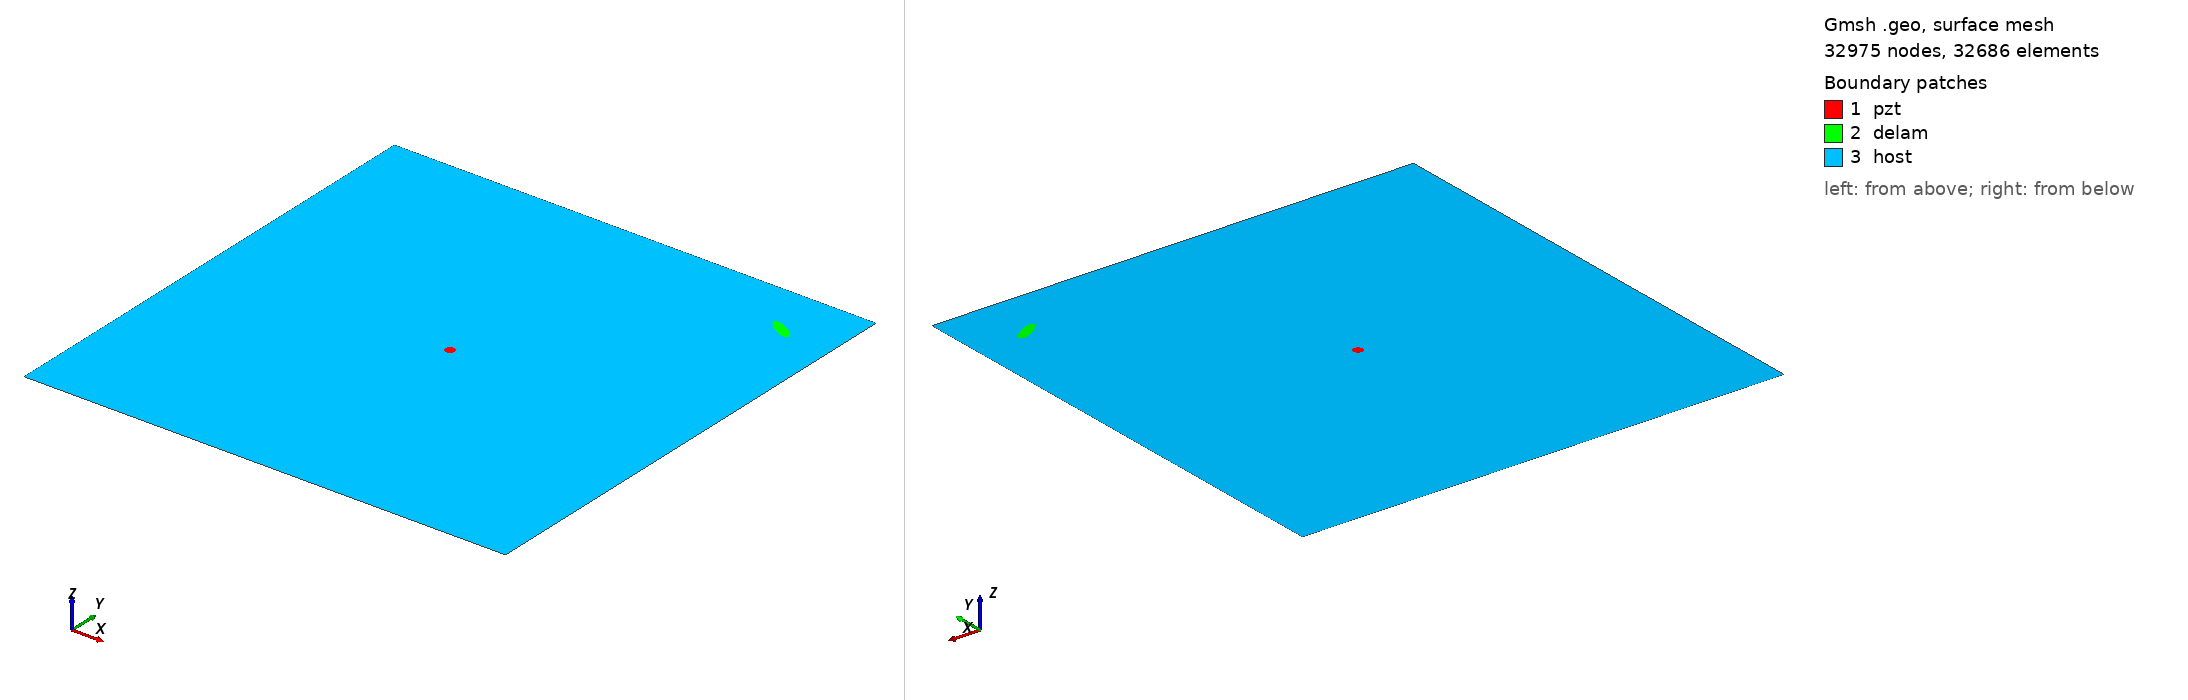

Gmsh geometry script, surface-meshed: 32975 nodes, 32686 surface elements. Boundary patches (legend numbers): 1 pzt, 2 delam, 3 host. Left view from above one corner, right view from below the opposite corner. Legend entries are the model's physical surfaces. The drawing asked Gmsh for element sizes between 1% and 20% of the model's largest extent; the script's own settings can give other sizes.

=== m2_354_delam1_position_no_89_a_15mm_b_5mm_angle_150.geo (drawn) ===
SetFactory("OpenCASCADE");
L=0.500000; 
W=0.500000; 
a=0.015000; 
b=0.005000; 
x=0.444444; 
y=0.444444; 
alpha=0.833333 *Pi; 
r=0.005000; 
xpzt=0.250000; 
ypzt=0.250000; 
//+
Point(1) = {0, 0, 0, 1.0};
//+
Point(2) = {L, 0, 0, 1.0};
//+
Point(3) = {L, W, 0, 1.0};
//+
Point(4) = {0, W, 0, 1.0};
//+
Line(1) = {1, 2};
//+
Line(2) = {2, 3};
//+
Line(3) = {3, 4};
//+
Line(4) = {4, 1};
//+
Circle(5) = {xpzt, ypzt, -0, r, 0, 2*Pi};
//+
Ellipse(6) = {x, y, -0, a, b, 0, 2*Pi};
//+
Rotate {{0, 0, 1}, {x, y, 0}, alpha} {
  Curve{6}; 
}
//+
Curve Loop(1) = {4, 1, 2, 3};
//+
Curve Loop(2) = {6};
//+
Curve Loop(3) = {5};
//+
Curve Loop(4) = {6};
//+
Curve Loop(5) = {5};
//+
Plane Surface(1) = {5};
//+
Plane Surface(2) = {4};
//+
Plane Surface(3) = {1, 2, 3};
//+
Point(9) = {xpzt, ypzt, 0, 1.0};
//+
Point{9} In Surface {1};// mesh node at centre of pzt
//+
Physical Surface("pzt") = {1};
//+
Physical Surface("delam") = {2};
//+
Physical Surface("host") = {3};

Mesh.Algorithm = 6; // Frontal
Mesh.CharacteristicLengthFactor = 0.070000;
Mesh.CharacteristicLengthMin = 0.001000;
Mesh.CharacteristicLengthMax = 0.200000;
Mesh.RecombineAll = 1; // Apply recombination algorithm
Mesh.SubdivisionAlgorithm = 1; // 1: all quadrangles
Mesh.Smoothing = 1;
